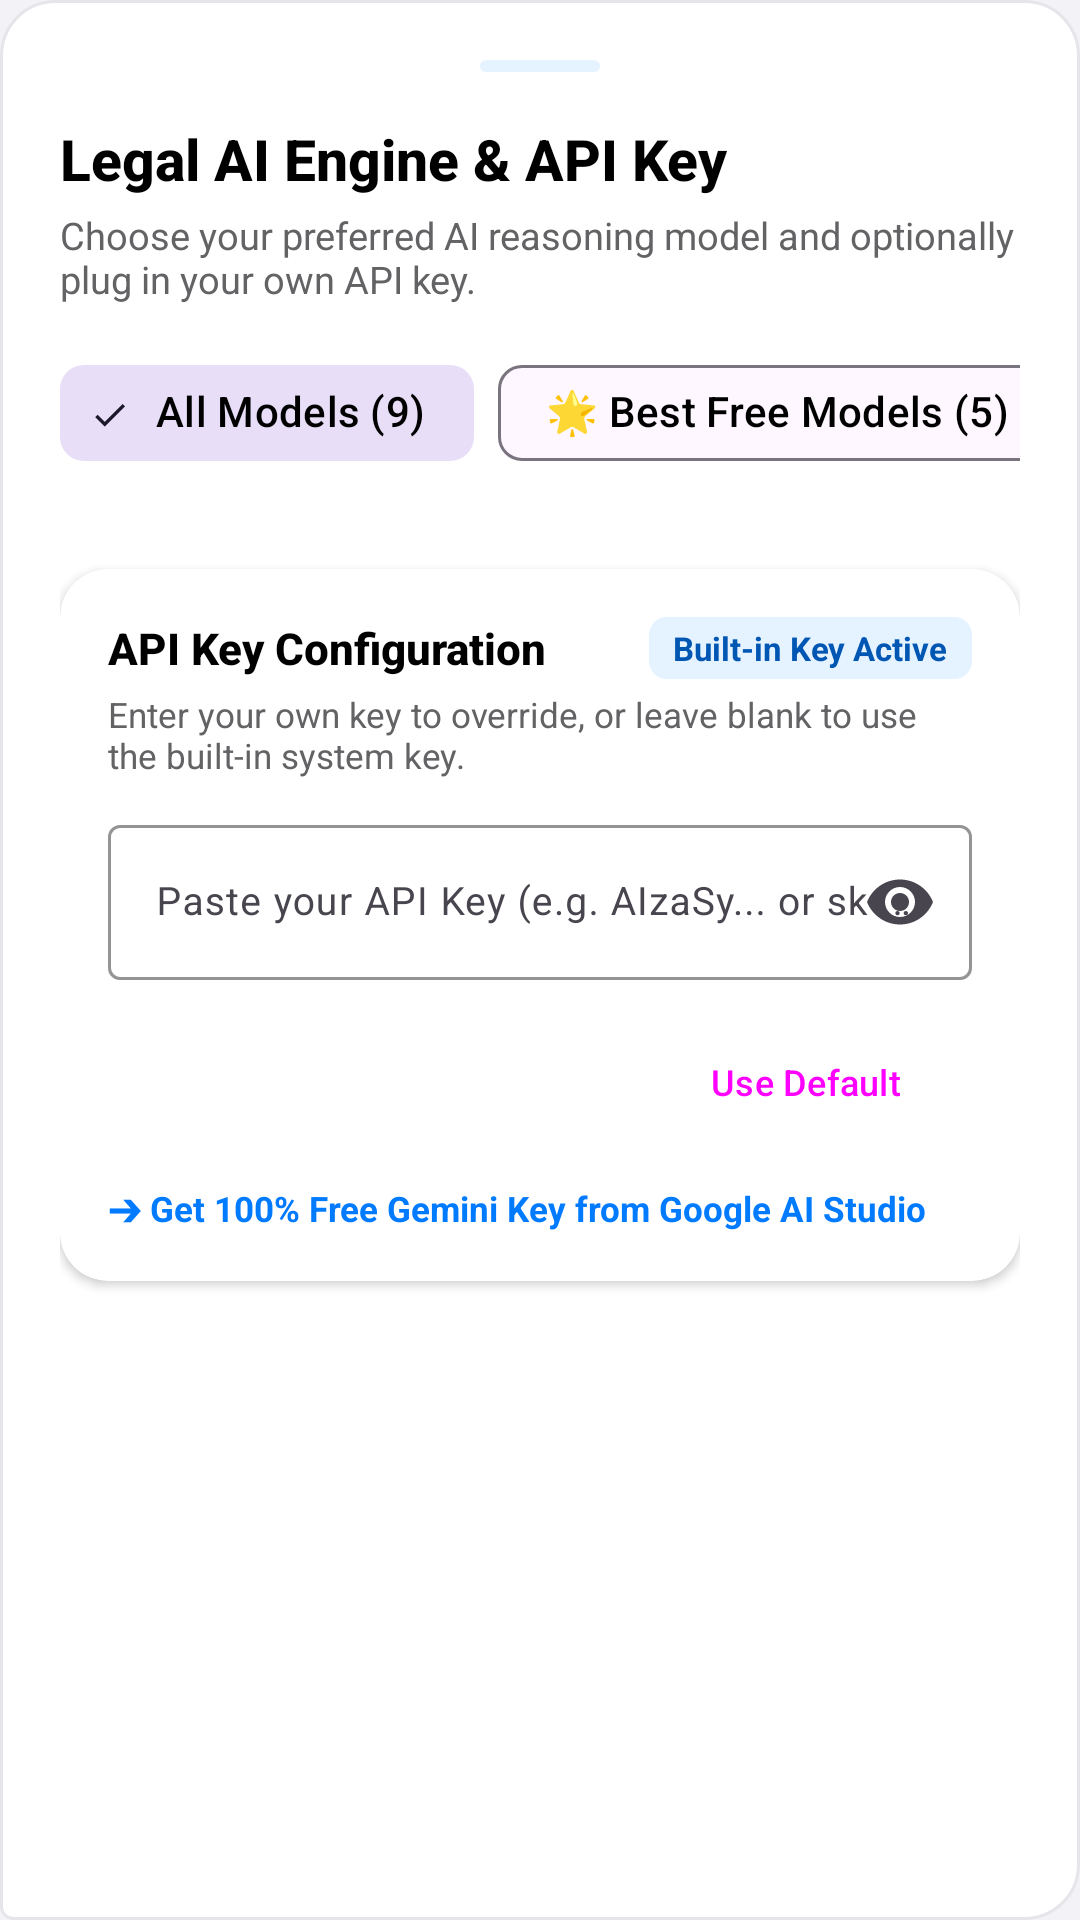

Reconstruct the res/layout file that produces this screen, plus the resources it refers to.
<!-- AndroidManifest.xml: application theme Theme.LegalAI -->
<!-- res/layout/bottom_sheet_model_selector.xml -->
<?xml version="1.0" encoding="utf-8"?>
<androidx.core.widget.NestedScrollView xmlns:android="http://schemas.android.com/apk/res/android"
    xmlns:app="http://schemas.android.com/apk/res-auto"
    android:layout_width="match_parent"
    android:layout_height="wrap_content"
    android:background="@drawable/bg_ios_bubble_assistant">

    <LinearLayout
        android:layout_width="match_parent"
        android:layout_height="wrap_content"
        android:orientation="vertical"
        android:padding="20dp">

        
        <View
            android:layout_width="40dp"
            android:layout_height="4dp"
            android:layout_gravity="center_horizontal"
            android:layout_marginBottom="16dp"
            android:background="@drawable/bg_tag_statute" />

        
        <TextView
            android:layout_width="wrap_content"
            android:layout_height="wrap_content"
            android:fontFamily="sans-serif-medium"
            android:text="Legal AI Engine &amp; API Key"
            android:textColor="@color/ios_text_primary"
            android:textSize="19sp"
            android:textStyle="bold" />

        <TextView
            android:layout_width="wrap_content"
            android:layout_height="wrap_content"
            android:layout_marginTop="4dp"
            android:text="Choose your preferred AI reasoning model and optionally plug in your own API key."
            android:textColor="@color/ios_text_secondary"
            android:textSize="12.5sp" />

        
        <HorizontalScrollView
            android:layout_width="match_parent"
            android:layout_height="wrap_content"
            android:layout_marginTop="12dp"
            android:scrollbars="none">

            <com.google.android.material.chip.ChipGroup
                android:id="@+id/chipGroupTier"
                android:layout_width="wrap_content"
                android:layout_height="wrap_content"
                app:singleLine="true"
                app:singleSelection="true">

                <com.google.android.material.chip.Chip
                    android:id="@+id/chipFilterAll"
                    style="@style/Widget.Material3.Chip.Filter"
                    android:layout_width="wrap_content"
                    android:layout_height="wrap_content"
                    android:checked="true"
                    android:text="All Models (9)"
                    android:textColor="@color/ios_text_primary" />

                <com.google.android.material.chip.Chip
                    android:id="@+id/chipFilterFree"
                    style="@style/Widget.Material3.Chip.Filter"
                    android:layout_width="wrap_content"
                    android:layout_height="wrap_content"
                    android:text="🌟 Best Free Models (5)"
                    android:textColor="@color/ios_text_primary" />

                <com.google.android.material.chip.Chip
                    android:id="@+id/chipFilterPaid"
                    style="@style/Widget.Material3.Chip.Filter"
                    android:layout_width="wrap_content"
                    android:layout_height="wrap_content"
                    android:text="⚡ Pro &amp; Paid Models (4)"
                    android:textColor="@color/ios_text_primary" />

            </com.google.android.material.chip.ChipGroup>
        </HorizontalScrollView>

        
        <androidx.recyclerview.widget.RecyclerView
            android:id="@+id/rvModelSelector"
            android:layout_width="match_parent"
            android:layout_height="wrap_content"
            android:layout_marginTop="12dp"
            android:nestedScrollingEnabled="false" />

        
        <androidx.cardview.widget.CardView
            android:id="@+id/cvApiKeyCard"
            android:layout_width="match_parent"
            android:layout_height="wrap_content"
            android:layout_marginTop="16dp"
            app:cardBackgroundColor="@color/ios_card"
            app:cardCornerRadius="16dp"
            app:cardElevation="2dp"
            app:strokeColor="@color/ios_border"
            app:strokeWidth="1dp">

            <LinearLayout
                android:layout_width="match_parent"
                android:layout_height="wrap_content"
                android:orientation="vertical"
                android:padding="16dp">

                <LinearLayout
                    android:layout_width="match_parent"
                    android:layout_height="wrap_content"
                    android:gravity="center_vertical"
                    android:orientation="horizontal">

                    <TextView
                        android:id="@+id/tvProviderKeyTitle"
                        android:layout_width="0dp"
                        android:layout_height="wrap_content"
                        android:layout_weight="1"
                        android:fontFamily="sans-serif-medium"
                        android:text="API Key Configuration"
                        android:textColor="@color/ios_text_primary"
                        android:textSize="14.5sp"
                        android:textStyle="bold" />

                    <TextView
                        android:id="@+id/tvKeyStatusBadge"
                        android:layout_width="wrap_content"
                        android:layout_height="wrap_content"
                        android:background="@drawable/bg_tag_statute"
                        android:paddingHorizontal="8dp"
                        android:paddingVertical="3dp"
                        android:text="Built-in Key Active"
                        android:textColor="@color/statute_tag_text"
                        android:textSize="11sp"
                        android:textStyle="bold" />

                </LinearLayout>

                <TextView
                    android:layout_width="wrap_content"
                    android:layout_height="wrap_content"
                    android:layout_marginTop="4dp"
                    android:text="Enter your own key to override, or leave blank to use the built-in system key."
                    android:textColor="@color/ios_text_secondary"
                    android:textSize="11.5sp" />

                <com.google.android.material.textfield.TextInputLayout
                    android:id="@+id/tilApiKey"
                    style="@style/Widget.Material3.TextInputLayout.OutlinedBox"
                    android:layout_width="match_parent"
                    android:layout_height="wrap_content"
                    android:layout_marginTop="10dp"
                    app:endIconMode="password_toggle"
                    app:boxStrokeColor="@color/ios_blue">

                    <com.google.android.material.textfield.TextInputEditText
                        android:id="@+id/etApiKeyInput"
                        android:layout_width="match_parent"
                        android:layout_height="wrap_content"
                        android:hint="Paste your API Key (e.g. AIzaSy... or sk-...)"
                        android:inputType="textPassword"
                        android:textSize="13sp" />
                </com.google.android.material.textfield.TextInputLayout>

                
                <LinearLayout
                    android:layout_width="match_parent"
                    android:layout_height="wrap_content"
                    android:layout_marginTop="10dp"
                    android:orientation="horizontal">

                    <Button
                        android:id="@+id/btnSaveApiKey"
                        style="@style/Widget.Material3.Button"
                        android:layout_width="0dp"
                        android:layout_height="wrap_content"
                        android:layout_weight="1"
                        android:backgroundTint="@color/ios_blue"
                        android:text="Save Custom Key"
                        android:textColor="@color/text_white"
                        android:textSize="12sp" />

                    <Button
                        android:id="@+id/btnResetApiKey"
                        style="@style/Widget.Material3.Button.TonalButton"
                        android:layout_width="wrap_content"
                        android:layout_height="wrap_content"
                        android:layout_marginStart="8dp"
                        android:text="Use Default"
                        android:textSize="12sp" />

                </LinearLayout>

                
                <TextView
                    android:id="@+id/tvKeyHelperLink"
                    android:layout_width="wrap_content"
                    android:layout_height="wrap_content"
                    android:layout_marginTop="10dp"
                    android:text="➔ Get 100% Free Gemini Key from Google AI Studio"
                    android:textColor="@color/ios_blue"
                    android:textSize="11.5sp"
                    android:textStyle="bold" />

            </LinearLayout>
        </androidx.cardview.widget.CardView>

        
        <Button
            android:id="@+id/btnApplyModel"
            style="@style/Widget.Material3.Button"
            android:layout_width="match_parent"
            android:layout_height="wrap_content"
            android:layout_marginTop="16dp"
            android:backgroundTint="@color/ios_blue"
            android:text="Done"
            android:textColor="@color/text_white"
            android:textSize="14sp" />

    </LinearLayout>

</androidx.core.widget.NestedScrollView>
<!-- resources referenced by this layout -->
<resources>
  <color name="ios_blue">#007AFF</color>
  <color name="ios_border">#E5E5EA</color>
  <color name="ios_card">#FFFFFF</color>
  <color name="ios_text_primary">#000000</color>
  <color name="ios_text_secondary">#636366</color>
  <color name="statute_tag_text">#0056B3</color>
  <color name="text_white">#FFFFFF</color>
  <!-- drawable bg_ios_bubble_assistant (drawable) -->
  <?xml version="1.0" encoding="utf-8"?>
  <shape xmlns:android="http://schemas.android.com/apk/res/android"
      android:shape="rectangle">
      <solid android:color="@color/ios_card" />
      <stroke
          android:width="1dp"
          android:color="@color/ios_border" />
      <corners
          android:topLeftRadius="18dp"
          android:topRightRadius="18dp"
          android:bottomLeftRadius="4dp"
          android:bottomRightRadius="18dp" />
  </shape>
  <!-- drawable bg_tag_statute (drawable) -->
  <?xml version="1.0" encoding="utf-8"?>
  <shape xmlns:android="http://schemas.android.com/apk/res/android"
      android:shape="rectangle">
      <solid android:color="@color/statute_tag_bg" />
      <corners android:radius="6dp" />
  </shape>
  <style name="Theme.LegalAI" parent="Theme.Material3.DayNight.NoActionBar">
          
          <item name="colorPrimary">@color/primary_navy</item>
          <item name="colorPrimaryVariant">@color/primary_navy_variant</item>
          <item name="colorOnPrimary">@color/text_white</item>
          
          
          <item name="colorSecondary">@color/legal_gold</item>
          <item name="colorSecondaryVariant">@color/legal_gold_dark</item>
          <item name="colorOnSecondary">@color/primary_navy</item>
  
          
          <item name="android:statusBarColor">@color/primary_navy</item>
          <item name="android:windowLightStatusBar">false</item>
          
          <item name="android:windowBackground">@color/surface_bg</item>
      </style>
  <color name="statute_tag_bg">#E5F2FF</color>
  <color name="primary_navy">#0B0B0E</color>
  <color name="primary_navy_variant">#000000</color>
  <color name="legal_gold">#FF9F0A</color>
  <color name="legal_gold_dark">#D48806</color>
  <color name="surface_bg">#F2F2F7</color>
</resources>
